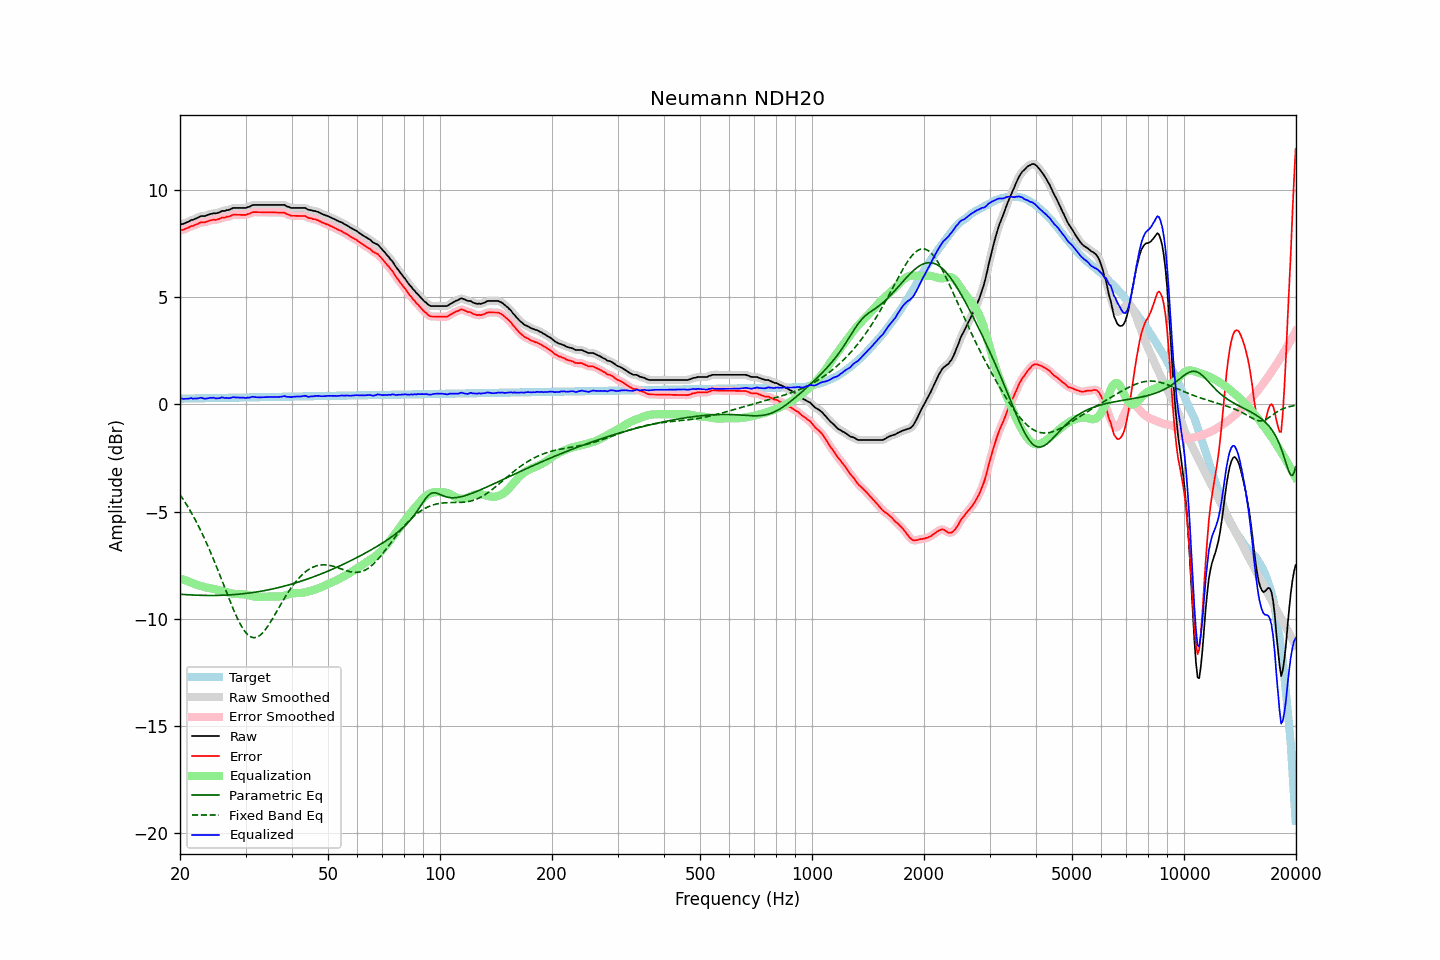

The data file committed next to this chart (first rows):
frequency, raw, error, smoothed, error_smoothed, equalization, parametric_eq, fixed_band_eq, equalized_raw, equalized_smoothed, target
20.00, 8.39, 8.12, 8.40, 8.12, -8.11, -8.85, -4.21, 0.28, 0.28, 0.27
20.20, 8.42, 8.15, 8.41, 8.14, -8.14, -8.86, -4.32, 0.28, 0.27, 0.27
20.40, 8.42, 8.15, 8.43, 8.16, -8.17, -8.87, -4.43, 0.26, 0.27, 0.27
20.61, 8.46, 8.19, 8.46, 8.18, -8.20, -8.87, -4.55, 0.27, 0.26, 0.27
20.81, 8.49, 8.22, 8.49, 8.21, -8.22, -8.88, -4.67, 0.27, 0.26, 0.28
21.02, 8.52, 8.25, 8.53, 8.25, -8.25, -8.88, -4.79, 0.27, 0.28, 0.28
21.23, 8.56, 8.28, 8.56, 8.28, -8.28, -8.89, -4.92, 0.28, 0.28, 0.28
21.44, 8.61, 8.33, 8.60, 8.32, -8.31, -8.89, -5.05, 0.30, 0.29, 0.28
21.66, 8.61, 8.33, 8.63, 8.34, -8.34, -8.89, -5.18, 0.27, 0.28, 0.28
21.87, 8.65, 8.37, 8.65, 8.37, -8.38, -8.90, -5.32, 0.28, 0.28, 0.28
22.09, 8.68, 8.40, 8.68, 8.39, -8.41, -8.90, -5.46, 0.28, 0.27, 0.28
22.31, 8.71, 8.43, 8.72, 8.43, -8.43, -8.90, -5.60, 0.28, 0.29, 0.29
22.54, 8.75, 8.46, 8.75, 8.47, -8.45, -8.91, -5.75, 0.30, 0.30, 0.29
22.76, 8.79, 8.50, 8.78, 8.49, -8.47, -8.91, -5.90, 0.32, 0.30, 0.29
22.99, 8.79, 8.50, 8.79, 8.50, -8.50, -8.91, -6.06, 0.30, 0.29, 0.29
23.22, 8.79, 8.50, 8.80, 8.51, -8.52, -8.91, -6.22, 0.28, 0.28, 0.29
23.45, 8.80, 8.51, 8.81, 8.52, -8.54, -8.91, -6.38, 0.27, 0.27, 0.29
23.69, 8.84, 8.55, 8.84, 8.54, -8.55, -8.91, -6.55, 0.29, 0.28, 0.29
23.92, 8.86, 8.57, 8.86, 8.57, -8.57, -8.91, -6.72, 0.30, 0.30, 0.30
24.16, 8.89, 8.60, 8.89, 8.60, -8.58, -8.91, -6.90, 0.31, 0.31, 0.30
24.40, 8.90, 8.60, 8.91, 8.61, -8.60, -8.91, -7.07, 0.31, 0.31, 0.30
24.65, 8.93, 8.63, 8.92, 8.62, -8.61, -8.91, -7.25, 0.32, 0.30, 0.30
24.89, 8.91, 8.61, 8.92, 8.62, -8.63, -8.91, -7.44, 0.28, 0.29, 0.30
25.14, 8.93, 8.63, 8.93, 8.63, -8.65, -8.91, -7.63, 0.28, 0.28, 0.30
25.39, 8.95, 8.65, 8.96, 8.65, -8.66, -8.91, -7.81, 0.29, 0.29, 0.30
25.65, 8.98, 8.68, 8.99, 8.68, -8.68, -8.91, -8.01, 0.30, 0.31, 0.30
25.91, 9.03, 8.73, 9.01, 8.71, -8.70, -8.91, -8.20, 0.34, 0.32, 0.31
26.16, 9.03, 8.72, 9.03, 8.73, -8.72, -8.90, -8.39, 0.32, 0.32, 0.31
26.43, 9.03, 8.72, 9.05, 8.74, -8.74, -8.90, -8.58, 0.30, 0.31, 0.31
26.69, 9.07, 8.76, 9.06, 8.75, -8.76, -8.90, -8.78, 0.31, 0.30, 0.31
26.96, 9.07, 8.76, 9.08, 8.77, -8.78, -8.89, -8.97, 0.29, 0.30, 0.31
27.23, 9.10, 8.79, 9.11, 8.79, -8.80, -8.89, -9.16, 0.30, 0.31, 0.31
27.50, 9.13, 8.82, 9.13, 8.82, -8.82, -8.88, -9.34, 0.32, 0.32, 0.31
27.77, 9.17, 8.86, 9.16, 8.84, -8.83, -8.88, -9.52, 0.34, 0.33, 0.32
28.05, 9.17, 8.86, 9.17, 8.86, -8.84, -8.87, -9.70, 0.33, 0.33, 0.32
28.33, 9.17, 8.85, 9.18, 8.86, -8.85, -8.86, -9.87, 0.32, 0.33, 0.32
28.62, 9.17, 8.85, 9.17, 8.85, -8.85, -8.86, -10.03, 0.32, 0.32, 0.32
28.90, 9.17, 8.85, 9.17, 8.85, -8.85, -8.85, -10.18, 0.32, 0.32, 0.32
29.19, 9.17, 8.85, 9.17, 8.85, -8.85, -8.84, -10.32, 0.32, 0.32, 0.32
29.48, 9.17, 8.85, 9.17, 8.84, -8.85, -8.84, -10.44, 0.32, 0.32, 0.32
29.78, 9.17, 8.85, 9.17, 8.85, -8.86, -8.83, -10.56, 0.31, 0.31, 0.33
30.08, 9.17, 8.85, 9.18, 8.86, -8.87, -8.82, -10.65, 0.30, 0.31, 0.33
30.38, 9.21, 8.88, 9.20, 8.87, -8.89, -8.81, -10.73, 0.32, 0.31, 0.33
30.68, 9.22, 8.89, 9.23, 8.90, -8.91, -8.80, -10.80, 0.32, 0.32, 0.33
30.99, 9.26, 8.93, 9.27, 8.93, -8.93, -8.79, -10.84, 0.34, 0.34, 0.33
31.30, 9.30, 8.97, 9.29, 8.96, -8.94, -8.78, -10.87, 0.36, 0.35, 0.33
31.61, 9.31, 8.98, 9.31, 8.98, -8.96, -8.77, -10.88, 0.35, 0.35, 0.33
31.93, 9.31, 8.98, 9.32, 8.98, -8.97, -8.76, -10.88, 0.34, 0.35, 0.34
32.24, 9.31, 8.98, 9.31, 8.98, -8.98, -8.75, -10.85, 0.33, 0.34, 0.34
32.57, 9.31, 8.97, 9.31, 8.97, -8.98, -8.73, -10.81, 0.33, 0.33, 0.34
32.89, 9.31, 8.97, 9.31, 8.97, -8.98, -8.72, -10.76, 0.33, 0.33, 0.34
33.22, 9.31, 8.97, 9.31, 8.97, -8.98, -8.71, -10.69, 0.34, 0.34, 0.34
33.55, 9.31, 8.97, 9.31, 8.97, -8.97, -8.69, -10.61, 0.34, 0.34, 0.34
33.89, 9.31, 8.97, 9.31, 8.97, -8.97, -8.68, -10.52, 0.34, 0.34, 0.34
34.23, 9.31, 8.97, 9.31, 8.97, -8.97, -8.67, -10.42, 0.35, 0.35, 0.34
34.57, 9.31, 8.97, 9.31, 8.97, -8.97, -8.65, -10.31, 0.35, 0.35, 0.35
34.92, 9.31, 8.96, 9.31, 8.96, -8.96, -8.64, -10.19, 0.35, 0.35, 0.35
35.27, 9.31, 8.96, 9.31, 8.96, -8.96, -8.62, -10.07, 0.35, 0.35, 0.35
35.62, 9.31, 8.96, 9.31, 8.96, -8.96, -8.60, -9.94, 0.35, 0.35, 0.35
35.97, 9.31, 8.96, 9.31, 8.96, -8.96, -8.59, -9.81, 0.35, 0.35, 0.35
... 635 more rows
